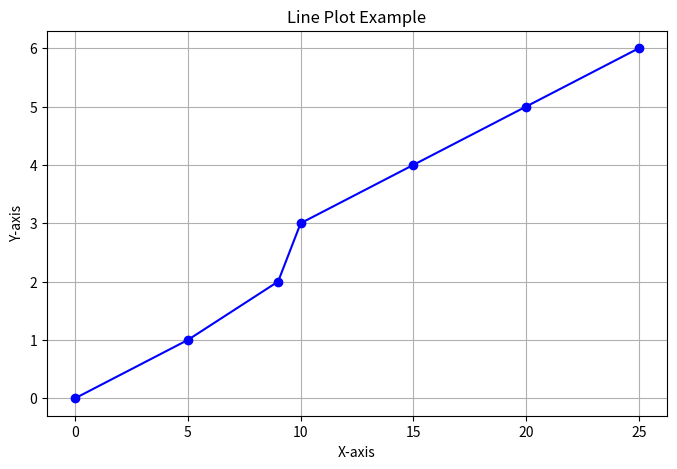

This chart was generated by the following Python code:
"""1. Install matplotlib  & you can use plt.plot() to create a line plot of given data

x = [0, 5, 9, 10, 15, 20, 25] 

y = [0, 1, 2, 3, 4, 5, 6]"""

import matplotlib.pyplot as plt

# Data
x = [0, 5, 9, 10, 15, 20, 25]
y = [0, 1, 2, 3, 4, 5, 6]

# Create a figure and axis
plt.figure(figsize=(8, 5))

# Plot the line chart
plt.plot(x, y, marker='o', linestyle='-', color='b')

# Adding titles and labels
plt.title('Line Plot Example')
plt.xlabel('X-axis')
plt.ylabel('Y-axis')

# Display the grid
plt.grid(True)

# Show the plot
plt.show()
